Image classification data set "pics" (jgmeyerucsd/drug-class on GitHub). Class labels (12): anti-infective, anti-inflammatory, antineoplastic, cardio, cns, dermatologic, gastrointestinal, hematologic, lipid regulating, reproductive control, respiratory system, urological.

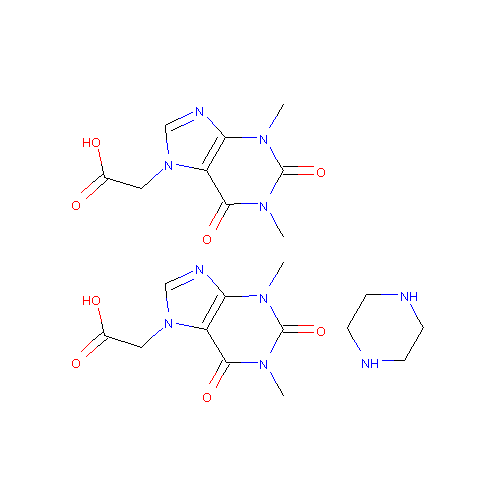
Label: respiratory system

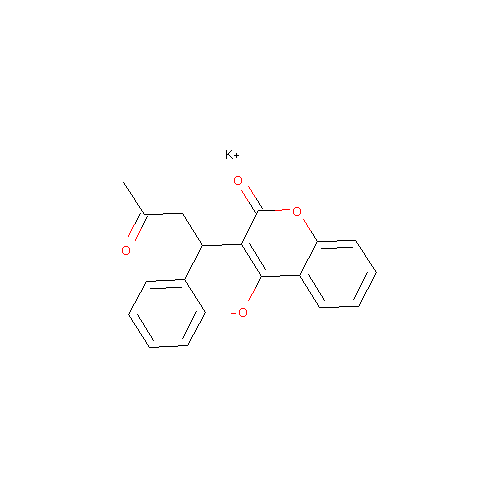
Label: hematologic

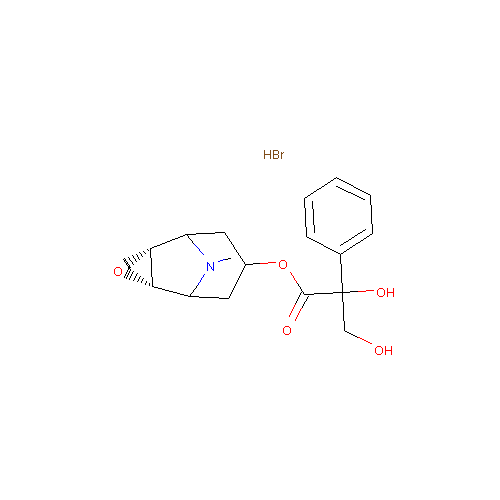
Label: anti-inflammatory

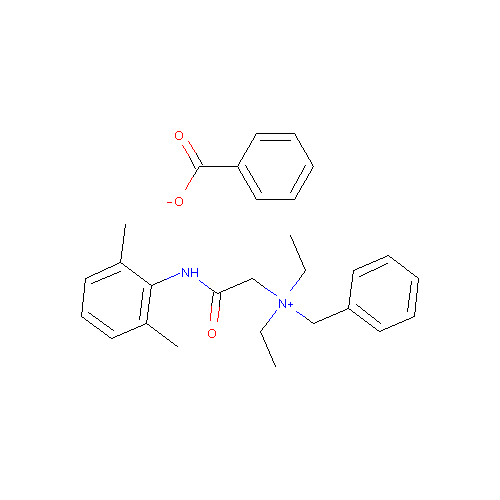
Label: cns

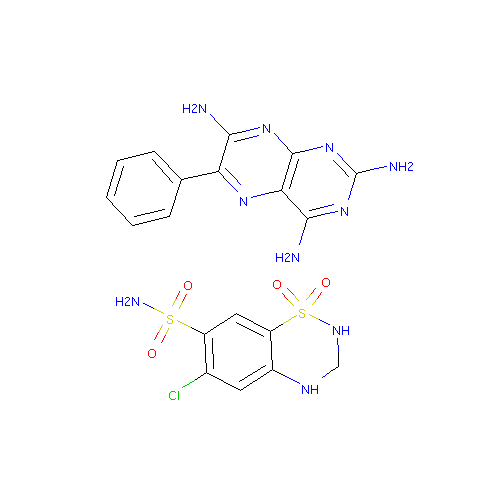
Label: cardio

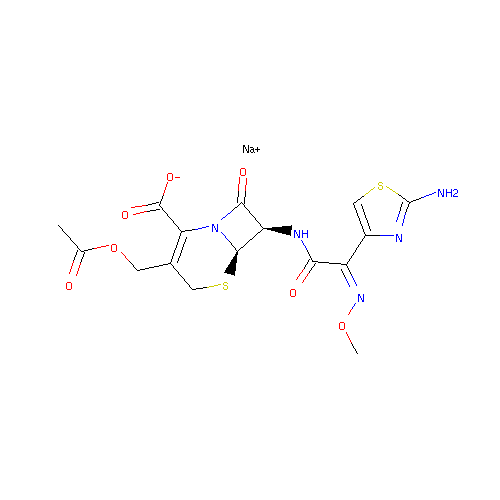
Label: anti-infective
